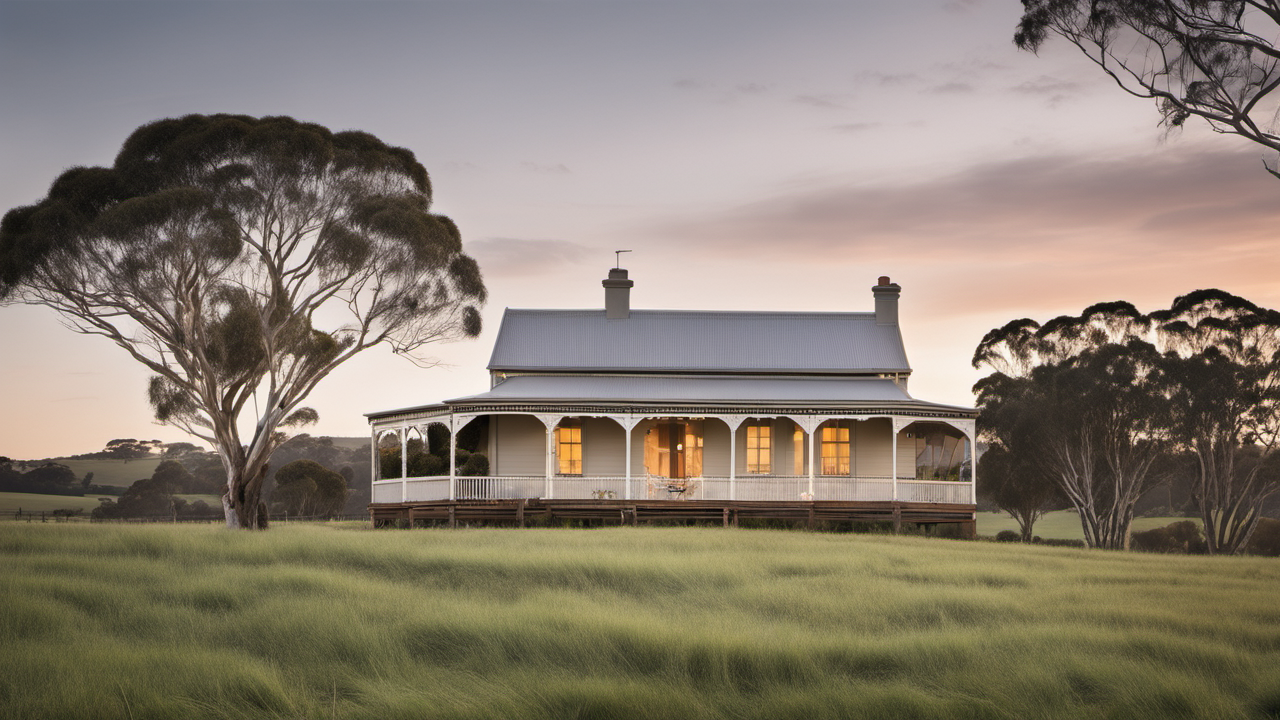
Generation parameters embedded in this image by AUTOMATIC1111 Stable Diffusion web UI or a fork of it (Forge, ...) (PNG 'parameters' text chunk):
A photo of Australian farmhouse, surrounded by paddocks, award winning
Steps: 20, Sampler: DPM++ 2M Karras, CFG scale: 7, Seed: 2269681341, Size: 1280x720, Model hash: 31e35c80fc, Model: sd_xl_base_1.0, Refiner: sd_xl_refiner_1.0 [7440042bbd], Refiner switch at: 0.8, Version: v1.6.0